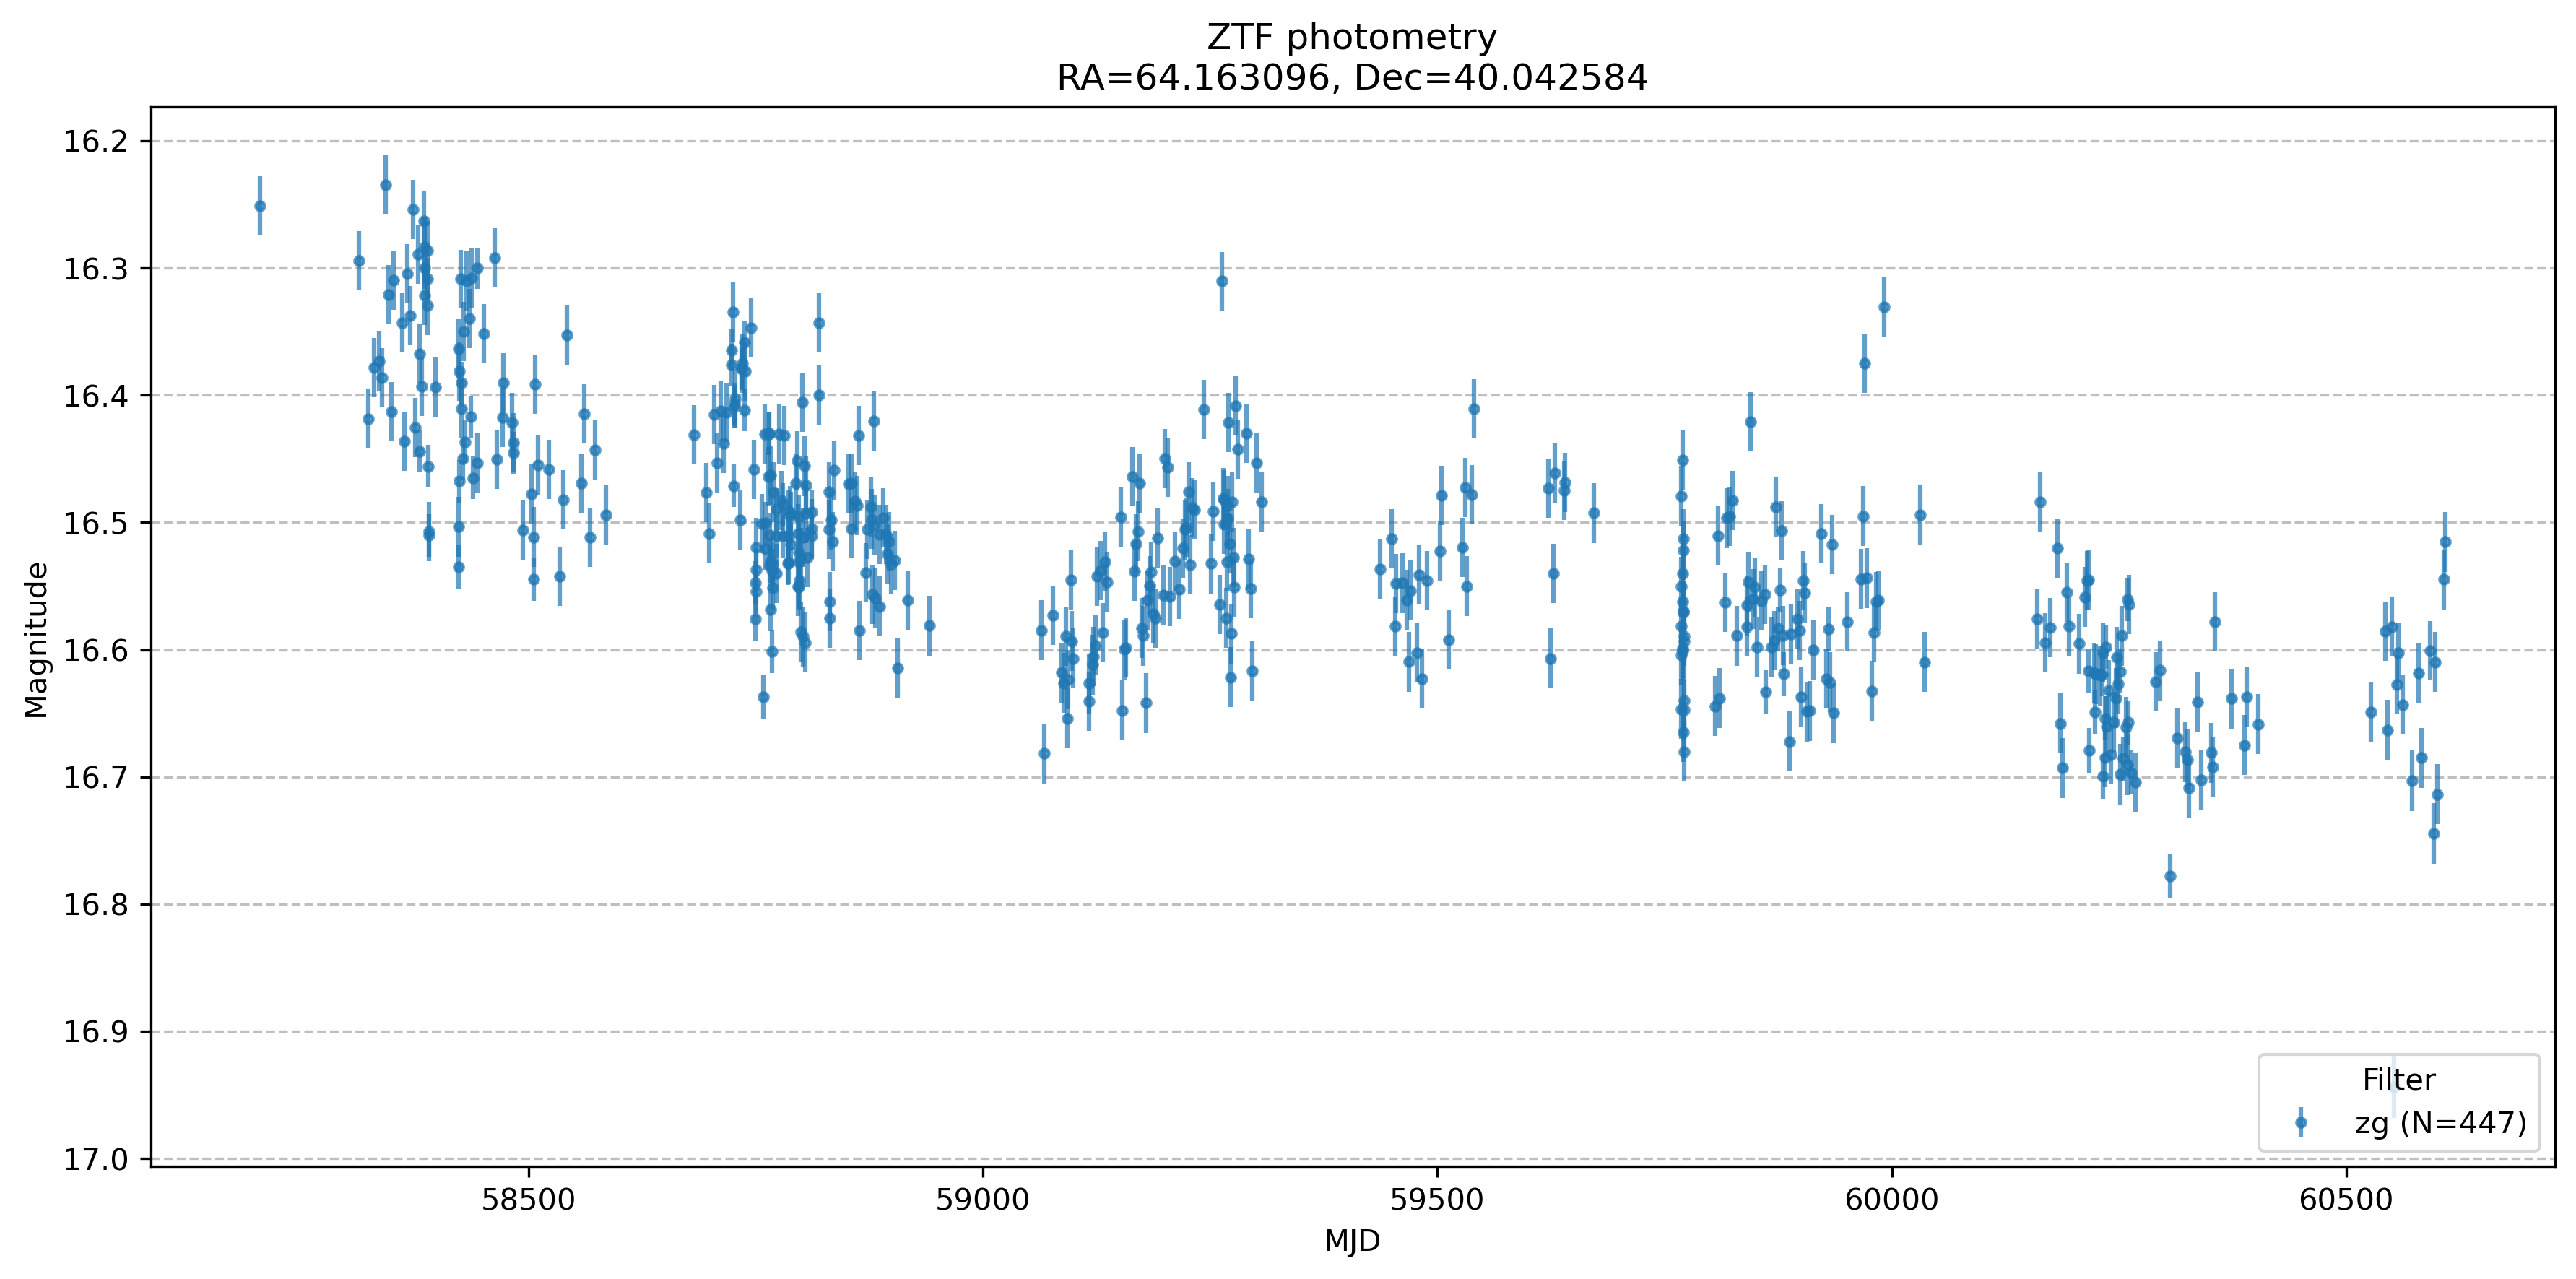

Values plotted in this chart, from the file beside it:
oid, expid, hjd, mjd, mag, magerr, catflags, filtercode, ra, dec, chi, sharp, filefracday, field, ccdid, qid, limitmag, magzp, magzprms, clrcoeff, clrcounc, exptime, airmass, programid
1699114100008791, 62547898, 2458380, 58379, 16.44, 0.01672, 0, zg, 64.16, 40.04, 0.492, 0.025, 20180918478970, 1699, 14.0, 1.0, 21.62, 26.31, 0.02603, -0.0689, 1.10907467e-05, 30, 1.012, 2
1699114100008791, 63141109, 2458386, 58385, 16.3, 0.0164, 0, zg, 64.16, 40.04, 0.924, 0.044, 20180924411088, 1699, 14.0, 1.0, 20.38, 26.28, 0.04278, -0.05765, 3.11639524e-05, 30, 1.09, 2
1699114100008791, 63438628, 2458389, 58388, 16.31, 0.01641, 0, zg, 64.16, 40.04, 0.502, 0.042, 20180927386273, 1699, 14.0, 1.0, 20.43, 26.26, 0.04024, -0.0497, 2.80903951e-05, 30, 1.135, 2
1699114100008791, 63543017, 2458390, 58389, 16.46, 0.01675, 0, zg, 64.16, 40.04, 0.573, 0.004, 20180928430162, 1699, 14.0, 1.0, 20.0, 26.12, 0.04962, -0.05726, 5.06456781e-05, 30, 1.034, 2
1699114100008791, 63638611, 2458391, 58390, 16.51, 0.01689, 0, zg, 64.16, 40.04, 0.92, 0.0, 20180929385914, 1699, 14.0, 1.0, 20.44, 26.26, 0.0399, -0.04247, 2.63948441e-05, 30, 1.119, 2
1699114100008791, 66843436, 2458423, 58422, 16.53, 0.01696, 0, zg, 64.16, 40.04, 0.919, 0.079, 20181031434352, 1699, 14.0, 1.0, 20.69, 26.27, 0.03748, -0.05473, 2.29081779e-05, 30, 1.029, 2
1699114100008791, 66943098, 2458424, 58423, 16.47, 0.01678, 0, zg, 64.16, 40.04, 0.423, 0.006, 20181101430972, 1699, 14.0, 1.0, 20.49, 26.31, 0.04324, -0.06861, 3.11994881e-05, 30, 1.028, 2
1699114100008791, 67235144, 2458427, 58426, 16.39, 0.01659, 0, zg, 64.16, 40.04, 0.543, -0.01, 20181104351435, 1699, 14.0, 1.0, 21.58, 26.14, 0.02899, -0.08073, 1.39631229e-05, 30, 1.011, 2
1699114100008791, 67330684, 2458428, 58427, 16.45, 0.01673, 0, zg, 64.16, 40.04, 0.974, -0.015, 20181105306840, 1699, 14.0, 1.0, 19.26, 25.78, 0.0534, -0.0389, 0.0001016, 30, 1.067, 2
1699114100008791, 67630321, 2458431, 58430, 16.44, 0.0167, 0, zg, 64.16, 40.04, 0.708, 0.001, 20181108303206, 1699, 14.0, 1.0, 21.82, 26.32, 0.02846, -0.09699, 1.34928287e-05, 30, 1.058, 2
1699114100008791, 68222173, 2458437, 58436, 16.42, 0.01665, 0, zg, 64.16, 40.04, 0.675, 0.007, 20181114221725, 1699, 14.0, 1.0, 19.95, 26.26, 0.04941, -0.05119, 5.01899704e-05, 30, 1.269, 2
1699114100008791, 68438635, 2458439, 58438, 16.46, 0.01677, 0, zg, 64.16, 40.04, 0.637, -0.038, 20181116386343, 1699, 14.0, 1.0, 20.79, 25.79, 0.03935, -0.1039, 2.6067275e-05, 30, 1.024, 2
1699114100008791, 68924072, 2458444, 58443, 16.3, 0.0164, 0, zg, 64.16, 40.04, 0.7, 0.017, 20181121240706, 1699, 14.0, 1.0, 20.2, 26.3, 0.04357, -0.07987, 3.62595238e-05, 30, 1.122, 2
1699114100008791, 72914361, 2458484, 58483, 16.45, 0.01672, 0, zg, 64.16, 40.04, 0.716, -0.005, 20181231143611, 1699, 14.0, 1.0, 21.32, 26.29, 0.0307, -0.08487, 1.5910995e-05, 30, 1.09, 2
1699114100008791, 75119696, 2458506, 58505, 16.54, 0.01698, 0, zg, 64.16, 40.04, 0.444, -0.004, 20190122196956, 1699, 14.0, 1.0, 19.27, 26.29, 0.04766, -0.04034, 7.69382968e-05, 30, 1.018, 2
1699114100008791, 96948781, 2458724, 58723, 16.36, 0.01653, 0, zg, 64.16, 40.04, 0.643, 0.007, 20190828487674, 1699, 14.0, 1.0, 21.85, 26.18, 0.02758, -0.07872, 1.26010591e-05, 30, 1.085, 2
1699114100008791, 96948826, 2458724, 58723, 16.38, 0.01656, 0, zg, 64.16, 40.04, 0.953, -0.007, 20190828488264, 1699, 14.0, 1.0, 21.83, 26.17, 0.02742, -0.06815, 1.24621884e-05, 30, 1.083, 3
1699114100008791, 97144755, 2458726, 58725, 16.47, 0.01679, 0, zg, 64.16, 40.04, 1.377, 0.133, 20190830447546, 1699, 14.0, 1.0, 21.44, 26.17, 0.04495, -0.05462, 3.26847767e-05, 30, 1.189, 2
1699114100008791, 97249082, 2458727, 58726, 16.41, 0.01663, 0, zg, 64.16, 40.04, 0.597, 0.052, 20190831490637, 1699, 14.0, 1.0, 21.58, 26.19, 0.02693, -0.0672, 1.16730462e-05, 30, 1.061, 2
1699114100008791, 97249127, 2458727, 58726, 16.41, 0.01663, 0, zg, 64.16, 40.04, 0.737, 0.056, 20190831491273, 1699, 14.0, 1.0, 21.59, 26.18, 0.02727, -0.06191, 1.21716694e-05, 30, 1.06, 3
1699114100008791, 98046760, 2458735, 58734, 16.38, 0.01656, 0, zg, 64.16, 40.04, 0.819, 0.024, 20190908467604, 1699, 14.0, 1.0, 20.74, 26.25, 0.03822, -0.06707, 2.37638469e-05, 30, 1.064, 2
1699114100008791, 98046805, 2458735, 58734, 16.38, 0.01657, 0, zg, 64.16, 40.04, 0.432, 0.008, 20190908468056, 1699, 14.0, 1.0, 21.15, 26.21, 0.03085, -0.0742, 1.55762282e-05, 30, 1.063, 3
1699114100008791, 98341504, 2458738, 58737, 16.36, 0.01652, 0, zg, 64.16, 40.04, 0.77, 0.008, 20190911415035, 1699, 14.0, 1.0, 20.49, 26.18, 0.04004, -0.06913, 2.64661885e-05, 30, 1.188, 2
1699114100008791, 98341549, 2458738, 58737, 16.41, 0.01664, 0, zg, 64.16, 40.04, 0.401, 0.022, 20190911415498, 1699, 14.0, 1.0, 20.47, 26.17, 0.04051, -0.06369, 2.67079504e-05, 30, 1.187, 3
1699114100008791, 99540255, 2458750, 58749, 16.58, 0.01707, 0, zg, 64.16, 40.04, 1.033, 0.021, 20190923402558, 1699, 14.0, 1.0, 21.04, 26.15, 0.03151, -0.06771, 1.61870485e-05, 30, 1.121, 2
1699114100008791, 99540300, 2458750, 58749, 16.55, 0.01699, 0, zg, 64.16, 40.04, 0.314, 0.025, 20190923403009, 1699, 14.0, 1.0, 20.91, 26.14, 0.03401, -0.05939, 1.89811744e-05, 30, 1.12, 3
1699114100008791, 99642372, 2458751, 58750, 16.55, 0.01701, 0, zg, 64.16, 40.04, 0.769, -0.0, 20190924423704, 1699, 14.0, 1.0, 20.93, 26.12, 0.03374, -0.06887, 1.84510427e-05, 30, 1.064, 2
1699114100008791, 99642417, 2458751, 58750, 16.54, 0.01696, 0, zg, 64.16, 40.04, 0.919, 0.012, 20190924424167, 1699, 14.0, 1.0, 21.04, 26.12, 0.03327, -0.07655, 1.78689079e-05, 30, 1.063, 3
1699114100008791, 100441540, 2458759, 58758, 16.64, 0.01726, 0, zg, 64.16, 40.04, 0.703, -0.01, 20191002415394, 1699, 14.0, 1.0, 21.36, 26.2, 0.03148, -0.07585, 1.63389341e-05, 30, 1.041, 2
1699114100008791, 100643271, 2458761, 58760, 16.52, 0.01692, 0, zg, 64.16, 40.04, 0.454, 0.036, 20191004432708, 1699, 14.0, 1.0, 21.43, 26.22, 0.02885, -0.08893, 1.35927849e-05, 30, 1.015, 2
1699114100008791, 100643317, 2458761, 58760, 16.5, 0.01686, 0, zg, 64.16, 40.04, 0.694, 0.01, 20191004433171, 1699, 14.0, 1.0, 21.28, 26.22, 0.03052, -0.08233, 1.53704859e-05, 30, 1.014, 3
1699114100008791, 101037464, 2458765, 58764, 16.43, 0.01668, 0, zg, 64.16, 40.04, 0.977, 0.029, 20191008374641, 1699, 14.0, 1.0, 21.73, 26.18, 0.02745, -0.07225, 1.23508153e-05, 30, 1.087, 2
1699114100008791, 101037509, 2458765, 58764, 16.43, 0.01669, 0, zg, 64.16, 40.04, 0.605, -0.021, 20191008375093, 1699, 14.0, 1.0, 21.75, 26.19, 0.02674, -0.08038, 1.19288816e-05, 30, 1.086, 3
1699114100008791, 101146967, 2458766, 58765, 16.53, 0.01695, 0, zg, 64.16, 40.04, 0.369, 0.016, 20191009469664, 1699, 14.0, 1.0, 21.77, 26.2, 0.02642, -0.07238, 1.16825777e-05, 30, 1.007, 2
1699114100008791, 101147012, 2458766, 58765, 16.51, 0.01689, 0, zg, 64.16, 40.04, 0.488, 0.039, 20191009470127, 1699, 14.0, 1.0, 21.76, 26.2, 0.02719, -0.07394, 1.2285871e-05, 30, 1.008, 3
1699114100008791, 101234137, 2458767, 58766, 16.53, 0.01694, 0, zg, 64.16, 40.04, 0.589, 0.037, 20191010341377, 1699, 14.0, 1.0, 20.43, 26.16, 0.04001, -0.04964, 2.68365693e-05, 30, 1.168, 2
1699114100008791, 101234182, 2458767, 58766, 16.57, 0.01705, 0, zg, 64.16, 40.04, 0.439, 0.001, 20191010341829, 1699, 14.0, 1.0, 20.48, 26.17, 0.03904, -0.06272, 2.56239073e-05, 30, 1.166, 3
1699114100008791, 101333738, 2458768, 58767, 16.54, 0.01696, 0, zg, 64.16, 40.04, 0.973, 0.057, 20191011337384, 1699, 14.0, 1.0, 19.04, 26.16, 0.05099, -0.05043, 0.0001079, 30, 1.173, 2
1699114100008791, 101333783, 2458768, 58767, 16.6, 0.01715, 0, zg, 64.16, 40.04, 0.748, -0.017, 20191011337836, 1699, 14.0, 1.0, 18.99, 26.13, 0.04936, -0.0227, 0.0001045, 30, 1.171, 3
1699114100008791, 101432133, 2458769, 58768, 16.53, 0.01695, 0, zg, 64.16, 40.04, 0.551, -0.015, 20191012321319, 1699, 14.0, 1.0, 20.4, 26.13, 0.04059, -0.04487, 2.94644233e-05, 30, 1.225, 2
1699114100008791, 101432178, 2458769, 58768, 16.55, 0.017, 0, zg, 64.16, 40.04, 0.569, 0.014, 20191012321782, 1699, 14.0, 1.0, 20.44, 26.14, 0.04186, -0.05396, 3.09683019e-05, 30, 1.223, 3
1699114100008791, 101831238, 2458773, 58772, 16.51, 0.01689, 0, zg, 64.16, 40.04, 0.541, -0.007, 20191016312373, 1699, 14.0, 1.0, 18.91, 26, 0.04761, -0.06524, 0.0001057, 30, 1.217, 2
1699114100008791, 101831283, 2458773, 58772, 16.49, 0.01684, 0, zg, 64.16, 40.04, 0.761, 0.029, 20191016312836, 1699, 14.0, 1.0, 19.07, 25.99, 0.04893, -0.05406, 9.3797571e-05, 30, 1.215, 3
1699114100008791, 102540427, 2458780, 58779, 16.49, 0.01682, 0, zg, 64.16, 40.04, 0.534, 0.076, 20191023404213, 1699, 14.0, 1.0, 21.28, 26.2, 0.03426, -0.08057, 1.94974145e-05, 30, 1.003, 2
1699114100008791, 102540472, 2458780, 58779, 16.51, 0.01689, 0, zg, 64.16, 40.04, 0.987, 0.051, 20191023404722, 1699, 14.0, 1.0, 21.26, 26.2, 0.03619, -0.0785, 2.14890351e-05, 30, 1.003, 3
1699114100008791, 103139232, 2458786, 58785, 16.51, 0.01689, 0, zg, 64.16, 40.04, 0.436, 0.027, 20191029392326, 1699, 14.0, 1.0, 21.2, 26.19, 0.0374, -0.08808, 2.31854247e-05, 30, 1.002, 2
1699114100008791, 103139277, 2458786, 58785, 16.53, 0.01695, 0, zg, 64.16, 40.04, 0.713, -0.031, 20191029392778, 1699, 14.0, 1.0, 21.07, 26.2, 0.03833, -0.09841, 2.42522237e-05, 30, 1.002, 3
1699114100008791, 103228356, 2458787, 58786, 16.49, 0.01684, 0, zg, 64.16, 40.04, 0.92, 0.007, 20191030283565, 1699, 14.0, 1.0, 20.18, 26.13, 0.04603, -0.07094, 3.83886472e-05, 30, 1.18, 2
1699114100008791, 103228401, 2458787, 58786, 16.53, 0.01695, 0, zg, 64.16, 40.04, 1.064, 0.008, 20191030284016, 1699, 14.0, 1.0, 20.28, 26.13, 0.04605, -0.06826, 3.61960301e-05, 30, 1.178, 3
1699114100008791, 103443483, 2458789, 58788, 16.49, 0.01684, 0, zg, 64.16, 40.04, 0.971, -0.039, 20191101434780, 1699, 14.0, 1.0, 20.85, 26.2, 0.04011, -0.09527, 2.62047051e-05, 30, 1.033, 2
1699114100008791, 103443528, 2458789, 58788, 16.52, 0.01691, 0, zg, 64.16, 40.04, 0.741, -0.003, 20191101435289, 1699, 14.0, 1.0, 20.96, 26.2, 0.03903, -0.096, 2.49504719e-05, 30, 1.034, 3
1699114100008791, 104325070, 2458798, 58797, 16.55, 0.017, 0, zg, 64.16, 40.04, 0.721, 0.009, 20191110250648, 1699, 14.0, 1.0, 20.06, 26.15, 0.04386, -0.05085, 3.83958541e-05, 30, 1.19, 2
1699114100008791, 104325115, 2458798, 58797, 16.5, 0.01685, 0, zg, 64.16, 40.04, 0.979, 0.03, 20191110251157, 1699, 14.0, 1.0, 20.13, 26.16, 0.04442, -0.0557, 3.92600195e-05, 30, 1.189, 3
1699114100008791, 105724633, 2458812, 58811, 16.51, 0.01689, 0, zg, 64.16, 40.04, 0.867, 0.011, 20191124246319, 1699, 14.0, 1.0, 20.77, 26.16, 0.03924, -0.08553, 2.56511958e-05, 30, 1.087, 2
1699114100008791, 105724678, 2458812, 58811, 16.49, 0.01684, 0, zg, 64.16, 40.04, 0.823, 0.004, 20191124246782, 1699, 14.0, 1.0, 20.7, 26.16, 0.04046, -0.08189, 2.70202145e-05, 30, 1.086, 3
1699114100008791, 210740458, 2459862, 59861, 16.63, 0.01725, 0, zg, 64.16, 40.04, 0.558, 0.034, 20221009404583, 1699, 14.0, 1.0, 20.14, 26.31, 0.04196, -0.04963, 3.54365693e-05, 30, 1.029, 2
1699114100008791, 212041664, 2459875, 59874, 16.58, 0.0171, 0, zg, 64.16, 40.04, 0.39, 0.018, 20221022416632, 1699, 14.0, 1.0, 21.75, 26.33, 0.03621, -0.09492, 2.20080237e-05, 30, 1.002, 2
1699114100008791, 212343499, 2459878, 59877, 16.55, 0.01701, 0, zg, 64.16, 40.04, 0.621, 0.027, 20221025434988, 1699, 14.0, 1.0, 21.36, 26.33, 0.03121, -0.06844, 1.61044827e-05, 30, 1.014, 2
1699114100008791, 212740467, 2459882, 59881, 16.62, 0.0172, 0, zg, 64.16, 40.04, 0.696, 0.0, 20221029404664, 1699, 14.0, 1.0, 21.47, 26.32, 0.03361, -0.07398, 1.87950955e-05, 30, 1.004, 2
1699114100008791, 217625950, 2459931, 59930, 16.58, 0.0171, 0, zg, 64.16, 40.04, 0.683, -0.047, 20221217259421, 1699, 14.0, 1.0, 20.96, 26.33, 0.03228, -0.06572, 1.72130949e-05, 30, 1.002, 2
... 387 more rows
